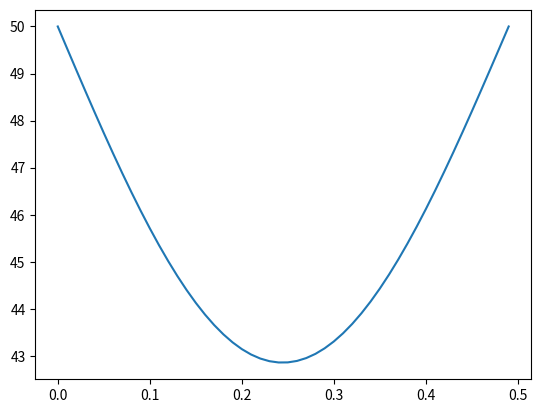

Python code for this plot:
import numpy as np
import matplotlib.pyplot as plt



nt=100
nx=100
dx=0.01
dt=1
alpha=1.172e-5
ta=50; tb=50;


X=np.arange(0,0.5,dx)
Temp=np.zeros(int(0.5/dx))
Temp2=np.zeros(int(0.5/dx))

Temp2 = Temp

print(Temp.shape[0],Temp2.shape[0])

Temp[:]=10
Temp[0]=50
Temp[-1]=50	
print(Temp)

for p in range(3600):
	for i in range(1,Temp.shape[0]-1):
		Temp2[i]= alpha*dt/dx**2 * (Temp[i+1]+Temp[i-1])+(1-(2*alpha*dt/dx**2))*Temp[i]
	Temp[:] = Temp2

plt.plot(X,Temp)
plt.show()